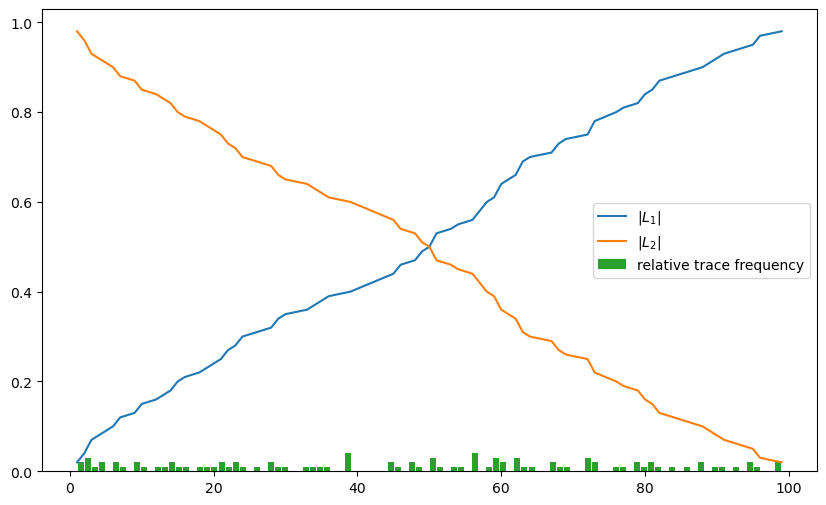

Values plotted in this chart, from the file beside it:
0.02, 0.98, 0.02
0.04, 0.96, 0.03
0.07, 0.93, 0.01
0.08, 0.92, 0.02
0.1, 0.9, 0.02
0.12, 0.88, 0.01
0.13, 0.87, 0.02
0.15, 0.85, 0.01
0.16, 0.84, 0.01
0.17, 0.83, 0.01
0.18, 0.82, 0.02
0.2, 0.8, 0.01
0.21, 0.79, 0.01
0.22, 0.78, 0.01
0.23, 0.77, 0.01
0.24, 0.76, 0.01
0.25, 0.75, 0.02
0.27, 0.73, 0.01
0.28, 0.72, 0.02
0.3, 0.7, 0.01
0.31, 0.69, 0.01
0.32, 0.68, 0.02
0.34, 0.66, 0.01
0.35, 0.65, 0.01
0.36, 0.64, 0.01
0.37, 0.63, 0.01
0.38, 0.62, 0.01
0.39, 0.61, 0.01
0.4, 0.6, 0.04
0.44, 0.56, 0.02
0.46, 0.54, 0.01
0.47, 0.53, 0.02
0.49, 0.51, 0.01
0.5, 0.5, 0.03
0.53, 0.47, 0.01
0.54, 0.46, 0.01
0.55, 0.45, 0.01
0.56, 0.44, 0.04
0.6, 0.4, 0.01
0.61, 0.39, 0.03
0.64, 0.36, 0.02
0.66, 0.34, 0.03
0.69, 0.31, 0.01
0.7, 0.3, 0.01
0.71, 0.29, 0.02
0.73, 0.27, 0.01
0.74, 0.26, 0.01
0.75, 0.25, 0.03
0.78, 0.22, 0.02
0.8, 0.2, 0.01
0.81, 0.19, 0.01
0.82, 0.18, 0.02
0.84, 0.16, 0.01
0.85, 0.15, 0.02
0.87, 0.13, 0.01
0.88, 0.12, 0.01
0.89, 0.11, 0.01
0.9, 0.1, 0.02
0.92, 0.08, 0.01
0.93, 0.07, 0.01
0.94, 0.06, 0.01
... 3 more rows
